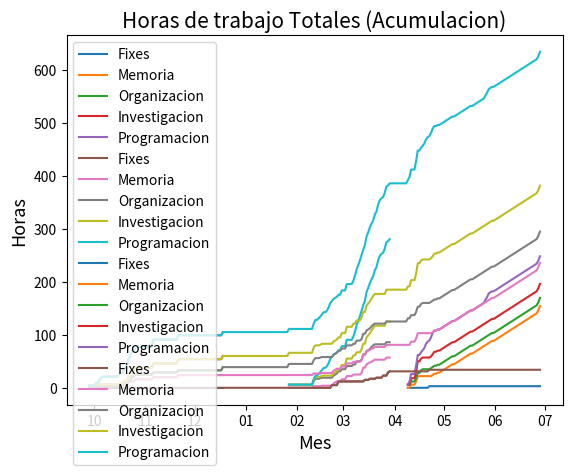

Here is the Python script that generated this plot:
import numpy as np
import matplotlib.pyplot as plt 
import operator
from datetime import datetime, timedelta
import matplotlib.dates as mdates
myFmt = mdates.DateFormatter('%m')
########################################################
#                        Fase 1                        #
########################################################

inicio = datetime(2021,9,28)
fin    = datetime(2021,12,18)

lista_fechas = [inicio + timedelta(days=d) for d in range((fin - inicio).days + 1)] 
x=lista_fechas


inv =[0]*len(x)

prog =[0]*len(x)

mem = [0]*len(x)

org = [0]*len(x)

fix = [0]*len(x)

i =[inv]#investigacion

p =[prog]#programacion

m = [mem]#memoria

o = [org]#organizacion

f = [fix]#Fixes

n = [[0]*len(x)]#Null




time =[[2],[0],[0],[0],[1,2],[1],[4],[5],[3],[0],[0],[0],[0],[0],[0],[0],[0],[0],
       [3],[2,2],[0],[2],[6,1],[5],[4,1],[8],[8],[0],[4],[0],[0],[0],[0],[0],[0],
       [0],[0],[0],[0],[4,6],[0],[0],[0],[0],[0],[0],[0],[0],[0],[0],[0],[0],[0],
       [0],[4],[0],[0],[0],[0],[0],[0],[0],[0],[0],[0],[0],[0],[0],[0],[0],[0],
       [0],[0],[0],[0],[0],[0],[0],[0],[0],[0],[6]
       
       
       ]
category=[i,n,n,n,[inv,prog],p,p,p,p,n,n,n,n,n,n,n,n,n,
          p,[prog,mem],n,i,[prog,org],p,[inv,mem],p,o,n,i,n,n,n,n,n,n,
          n,n,n,n,[inv,prog],n,n,n,n,n,n,n,n,n,n,n,n,n,
          n,i,n,n,n,n,n,n,n,n,n,n,n,n,n,n,n,n,
          n,n,n,n,n,n,n,n,n,n,o
          
          
          
          
          
          ]

for day in range(len(time)):
    for cat in range(len(time[day])):
        category[day][cat][day:] = [y+time[day][cat] for y in category[day][cat][day:]]


plt.plot(x,fix,label="Fixes")
plot1 =list(map(operator.add, inv,mem ))
plt.plot(x,plot1,label="Memoria")
plot1 =list(map(operator.add, plot1, org))
plt.plot(x,plot1,label="Organizacion")
plot1 =list(map(operator.add, plot1,inv ))
plt.plot(x,plot1,label="Investigacion")
plot1 =list(map(operator.add, plot1,prog))
plt.plot(x,plot1,label="Programacion")

plt.title("Horas de trabajo Fase 1 (Acumulacion)",fontsize=15)
plt.xlabel("Mes",fontsize=13)
plt.ylabel("Horas",fontsize=13)
plt.legend(loc="upper left")
plt.gca().xaxis.set_major_formatter(myFmt)
plt.show()

########################################################
#                        Fase 2                        #
########################################################

inicio = datetime(2022,1,27)
fin    = datetime(2022,3,29)

lista_fechas = [inicio + timedelta(days=d) for d in range((fin - inicio).days + 1)] 
x=lista_fechas


inv =[0]*len(x)

prog =[0]*len(x)

mem = [0]*len(x)

org = [0]*len(x)

fix = [0]*len(x)

i =[inv]#investigacion

p =[prog]#programacion

m = [mem]#memoria

o = [org]#organizacion

f = [fix]#Fixes

n = [[0]*len(x)]#Null




time =[[6],[0],[0],[0],[0],[0],[0],[0],[0],[0],[0],[0],[0],
       [0],[0],[4,3],[4,3],[0],[3],[1,2.5],[1,2],
       [4],[0],[3],[6],[8],[5,4],[4],[2],[2],[4,7],[0],[4],
       [0],[0],[6],[0],[0],[0],[3],[10],[6,6],[8],[9],[4,3],
       [10],[3,9],[4,6],[4,2],[2,5,2],
       [3,1,2],[1,2,1],[2,7],[6,2],
       [13],[8],[4],[4,2],[8],[4,4],[6,2],[4,2]
       ]
category=[o,n,n,n,n,n,n,n,n,n,n,n,n,
          n,n,[org,inv],[org,prog],n,p,[org,prog],[inv,prog],
          p,n,p,p,p,[fix,prog],m,m,m,[org,fix],n,i,
          n,n,i,n,n,n,i,p,[org,prog],p,p,[prog,inv],
          m,[fix,prog],[prog,inv],[prog,inv],[inv,prog,fix],
          [org,inv,prog],[org,inv,prog],[inv,prog],[prog,fix],
          p,p,p,[fix,prog],p,[prog,inv],[fix,prog],[prog,fix]
          ]

for day in range(len(time)):
    for cat in range(len(time[day])):
        category[day][cat][day:] = [y+time[day][cat] for y in category[day][cat][day:]]


plt.plot(x,fix,label="Fixes")
plot1 =list(map(operator.add, inv,mem ))
plt.plot(x,plot1,label="Memoria")
plot1 =list(map(operator.add, plot1, org))
plt.plot(x,plot1,label="Organizacion")
plot1 =list(map(operator.add, plot1,inv ))
plt.plot(x,plot1,label="Investigacion")
plot1 =list(map(operator.add, plot1,prog))
plt.plot(x,plot1,label="Programacion")

plt.title("Horas de trabajo Fase 2 (Acumulacion)",fontsize=15)
plt.xlabel("Mes",fontsize=13)
plt.ylabel("Horas",fontsize=13)
plt.legend(loc="upper left")
plt.gca().xaxis.set_major_formatter(myFmt)
plt.show()

########################################################
#                        Fase 3                        #
########################################################

inicio = datetime(2022,4,9)
fin    = datetime(2022,6,28)

lista_fechas = [inicio + timedelta(days=d) for d in range((fin - inicio).days + 1)] 
x=lista_fechas


inv =[0]*len(x)

prog =[0]*len(x)

mem = [0]*len(x)

org = [0]*len(x)

fix = [0]*len(x)

i =[inv]#investigacion

p =[prog]#programacion

m = [mem]#memoria

o = [org]#organizacion

f = [fix]#Fixes

n = [[0]*len(x)]#Null




time =[[6],[6],[2,6],[0],[0],[4,6],[10],[0],[5],[2,2],[4],
       [8],[4],[3,2],[4,2],[4,2],[2.5],[0],[2],[0],[2],[2],
       [2],[2],[2],[2],[2],[2],[0],[2],[2],[2],[2],[2],[2],
       [2],[2],[2],[2],[0],[2],[2],[2],[2],[2],[2],[2],
       [4,2],[3,2],[5,2],[2],[2],[0],[2],[2],[2],[2],[2],
       [2],[2],[2],[2],[2],[2],[2],[2],[2],[2],[2],[2],[2],
       [2],[2],[2],[2],[2],[2],[2],[2],[6],[8]
       

       ]
category=[o,p,[prog,inv],n,n,[prog,inv],i,n,o,[org,prog],p,
          p,p,[fix,prog],[prog,org],[prog,inv],i,n,m,n,m,m,
          m,m,m,m,m,m,n,m,m,m,m,m,m,
          m,m,m,m,n,m,m,m,m,m,m,m,
          [prog,mem],[prog,mem],[prog,mem],m,m,n,m,m,m,m,m,
          m,m,m,m,m,m,m,m,m,m,m,m,m,
          m,m,m,m,m,m,m,m,m,m
          
    ]

for day in range(len(time)):
    for cat in range(len(time[day])):
        category[day][cat][day:] = [y+time[day][cat] for y in category[day][cat][day:]]


plt.plot(x,fix,label="Fixes")
plot1 =list(map(operator.add, inv,mem ))
plt.plot(x,plot1,label="Memoria")
plot1 =list(map(operator.add, plot1, org))
plt.plot(x,plot1,label="Organizacion")
plot1 =list(map(operator.add, plot1,inv ))
plt.plot(x,plot1,label="Investigacion")
plot1 =list(map(operator.add, plot1,prog))
plt.plot(x,plot1,label="Programacion")

plt.title("Horas de trabajo Fase 3 (Acumulacion)",fontsize=15)
plt.xlabel("Mes",fontsize=13)
plt.ylabel("Horas",fontsize=13)
plt.legend(loc="upper left")
plt.gca().xaxis.set_major_formatter(myFmt)
plt.show()

########################################################
#                        Total                         #
########################################################

inicio = datetime(2021,9,28)
fin    = datetime(2022,6,28)

lista_fechas = [inicio + timedelta(days=d) for d in range((fin - inicio).days + 1)] 
x=lista_fechas


inv =[0]*len(x)

prog =[0]*len(x)

mem = [0]*len(x)

org = [0]*len(x)

fix = [0]*len(x)

i =[inv]#investigacion

p =[prog]#programacion

m = [mem]#memoria

o = [org]#organizacion

f = [fix]#Fixes

n = [[0]*len(x)]#Null



time =[
       #Fase 1
       [2],[0],[0],[0],[1,2],[1],[4],[5],[3],[0],[0],[0],[0],[0],[0],[0],[0],[0],
       [3],[2,2],[0],[2],[6,1],[5],[4,1],[8],[8],[0],[4],[0],[0],[0],[0],[0],[0],
       [0],[0],[0],[0],[4,6],[0],[0],[0],[0],[0],[0],[0],[0],[0],[0],[0],[0],[0],
       [0],[4],[0],[0],[0],[0],[0],[0],[0],[0],[0],[0],[0],[0],[0],[0],[0],[0],
       [0],[0],[0],[0],[0],[0],[0],[0],[0],[0],[6],
       #Parada
       [0],[0],[0],[0],[0],[0],[0],[0],[0],[0],[0],[0],[0],
       [0],[0],[0],[0],[0],[0],[0],[0],[0],[0],[0],[0],[0],
       [0],[0],[0],[0],[0],[0],[0],[0],[0],[0],[0],[0],[0],
       #Fase 2
       [6],[0],[0],[0],[0],[0],[0],[0],[0],[0],[0],[0],[0],
       [0],[0],[4,3],[4,3],[0],[3],[1,2.5],[1,2],
       [4],[0],[3],[6],[8],[5,4],[4],[2],[2],[4,7],[0],[4],
       [0],[0],[6],[0],[0],[0],[3],[10],[6,6],[8],[9],[4,3],
       [10],[3,9],[4,6],[4,2],[2,5,2],
       [3,1,2],[1,2,1],[2,7],[6,2],
       [13],[8],[4],[4,2],[8],[4,4],[6,2],[4,2],
       #Parada
       [0],[0],[0],[0],[0],[0],[0],[0],[0],[0],
       #Fase 3
       [6],[6],[2,6],[0],[0],[4,6],[10],[0],[5],[2,2],[4],
       [8],[4],[3,2],[4,2],[4,2],[2.5],[0],[2],[0],[2],[2],
       [2],[2],[2],[2],[2],[2],[0],[2],[2],[2],[2],[2],[2],
       [2],[2],[2],[2],[0],[2],[2],[2],[2],[2],[2],[2],
       [4,2],[3,2],[5,2],[2],[2],[0],[2],[2],[2],[2],[2],
       [2],[2],[2],[2],[2],[2],[2],[2],[2],[2],[2],[2],[2],
       [2],[2],[2],[2],[2],[2],[2],[2],[6],[8]
       ]
category=[
          #Fase 1
          i,n,n,n,[inv,prog],p,p,p,p,n,n,n,n,n,n,n,n,n,
          p,[prog,mem],n,i,[prog,org],p,[inv,mem],p,o,n,i,n,n,n,n,n,n,
          n,n,n,n,[inv,prog],n,n,n,n,n,n,n,n,n,n,n,n,n,
          n,i,n,n,n,n,n,n,n,n,n,n,n,n,n,n,n,n,
          n,n,n,n,n,n,n,n,n,n,o,
          #Parada
          n,n,n,n,n,n,n,n,n,n,n,n,n,
          n,n,n,n,n,n,n,n,n,n,n,n,n,
          n,n,n,n,n,n,n,n,n,n,n,n,n,
          #Fase 2
          o,n,n,n,n,n,n,n,n,n,n,n,n,
          n,n,[org,inv],[org,prog],n,p,[org,prog],[inv,prog],
          p,n,p,p,p,[fix,prog],m,m,m,[org,fix],n,i,
          n,n,i,n,n,n,i,p,[org,prog],p,p,[prog,inv],
          m,[fix,prog],[prog,inv],[prog,inv],[inv,prog,fix],
          [org,inv,prog],[org,inv,prog],[inv,prog],[prog,fix],
          p,p,p,[fix,prog],p,[prog,inv],[fix,prog],[prog,fix],
          #Parada
          n,n,n,n,n,n,n,n,n,n,
          #Fase 3
          o,p,[prog,inv],n,n,[prog,inv],i,n,o,[org,prog],p,
          p,p,[fix,prog],[prog,org],[prog,inv],i,n,m,n,m,m,
          m,m,m,m,m,m,n,m,m,m,m,m,m,
          m,m,m,m,n,m,m,m,m,m,m,m,
          [prog,mem],[prog,mem],[prog,mem],m,m,n,m,m,m,m,m,
          m,m,m,m,m,m,m,m,m,m,m,m,m,
          m,m,m,m,m,m,m,m,m,m
          
          
          ]

for day in range(len(time)):
    for cat in range(len(time[day])):
        category[day][cat][day:] = [y+time[day][cat] for y in category[day][cat][day:]]


plt.plot(x,fix,label="Fixes")
plot1 =list(map(operator.add, inv,mem ))
plt.plot(x,plot1,label="Memoria")
plot1 =list(map(operator.add, plot1, org))
plt.plot(x,plot1,label="Organizacion")
plot1 =list(map(operator.add, plot1,inv ))
plt.plot(x,plot1,label="Investigacion")
plot1 =list(map(operator.add, plot1,prog))
plt.plot(x,plot1,label="Programacion")

plt.title("Horas de trabajo Totales (Acumulacion)",fontsize=15)
plt.xlabel("Mes",fontsize=13)
plt.ylabel("Horas",fontsize=13)
plt.legend(loc="upper left")
plt.gca().xaxis.set_major_formatter(myFmt)
plt.show()
